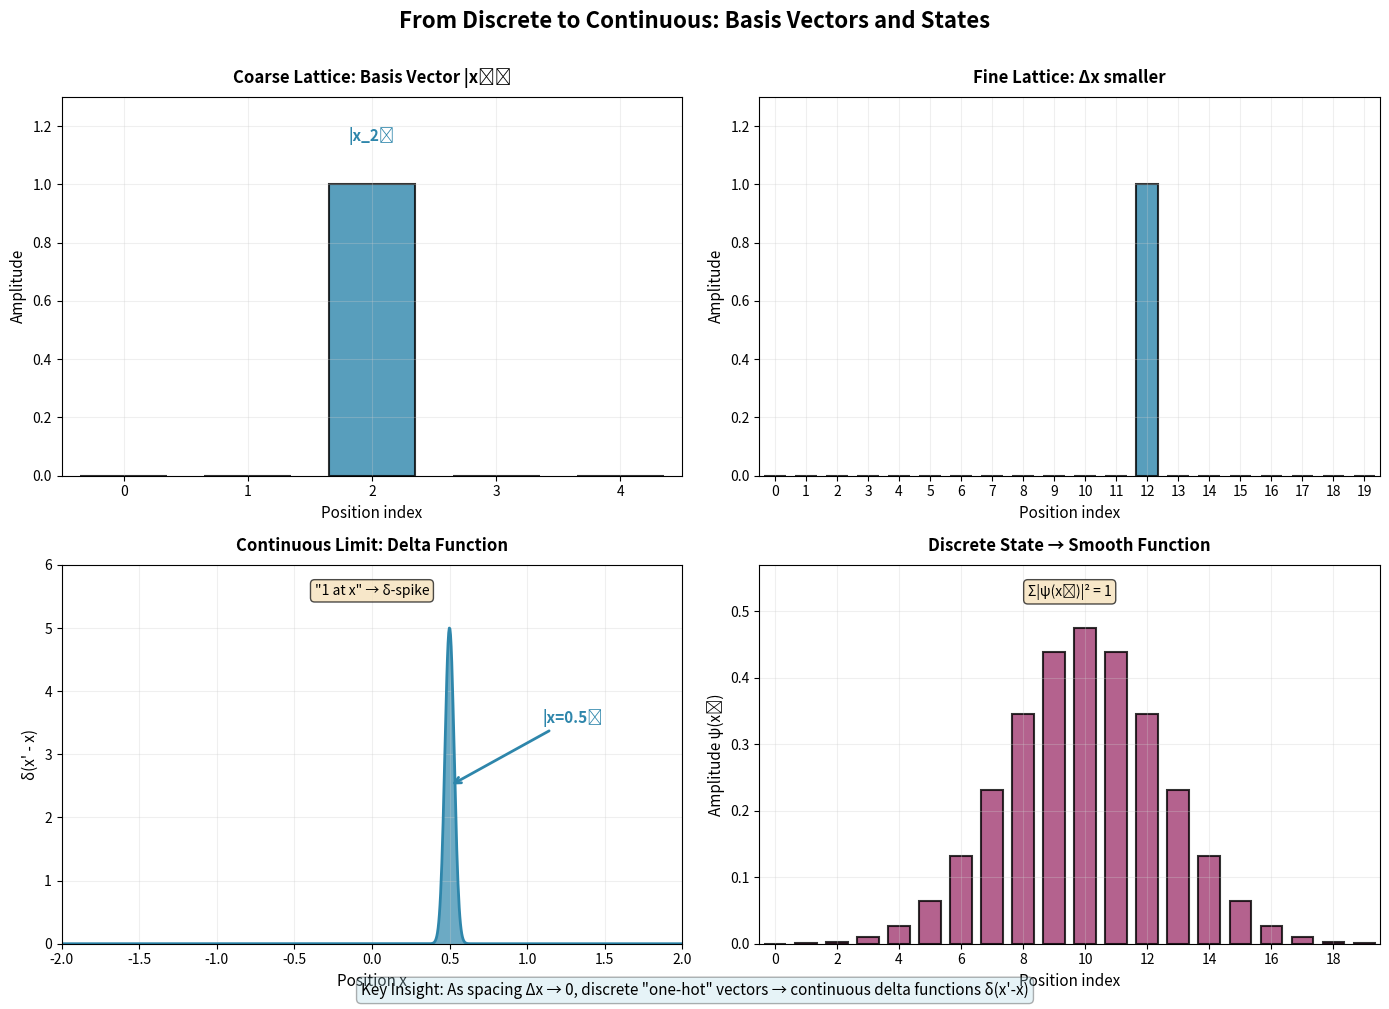

Python code for this plot: (Note: this script raises an exception after producing the figure.)
#!/usr/bin/env python3
"""
Generate visualization showing discrete to continuous transition for quantum basis vectors.
Shows how one-hot vectors become delta functions in the continuous limit.
"""

import numpy as np
import matplotlib
matplotlib.use('Agg')  # Use non-interactive backend
import matplotlib.pyplot as plt
from matplotlib.patches import FancyBboxPatch
import matplotlib.patches as mpatches

# Set up the figure with 4 panels
fig, axes = plt.subplots(2, 2, figsize=(14, 10))
fig.suptitle('From Discrete to Continuous: Basis Vectors and States',
             fontsize=16, fontweight='bold', y=0.995)

# Color scheme
basis_color = '#2E86AB'  # Blue for basis vectors
state_color = '#A23B72'  # Purple/magenta for states
grid_color = '#CCCCCC'

def plot_discrete_basis(ax, N, highlight_idx, title):
    """Plot a discrete basis vector |x_i⟩ as a bar chart"""
    positions = np.arange(N)
    values = np.zeros(N)
    values[highlight_idx] = 1.0

    bars = ax.bar(positions, values, width=0.7, color=basis_color,
                   edgecolor='black', linewidth=1.5, alpha=0.8)

    ax.set_xlim(-0.5, N-0.5)
    ax.set_ylim(0, 1.3)
    ax.set_xlabel('Position index', fontsize=11)
    ax.set_ylabel('Amplitude', fontsize=11)
    ax.set_title(title, fontsize=12, fontweight='bold', pad=10)
    ax.grid(True, alpha=0.3, color=grid_color)
    ax.set_xticks(positions)

    # Add label for the highlighted basis vector
    if N <= 10:
        ax.text(highlight_idx, 1.15, f'|x_{highlight_idx}⟩',
                ha='center', fontsize=11, fontweight='bold', color=basis_color)

    return ax

def plot_continuous_basis(ax, title):
    """Plot continuous limit showing delta function spike"""
    x = np.linspace(-2, 2, 1000)
    spike_pos = 0.5

    # Create a very narrow Gaussian to represent delta function
    width = 0.03
    delta_approx = (1.0/(width * np.sqrt(2*np.pi))) * np.exp(-0.5*((x - spike_pos)/width)**2)
    # Normalize for visualization
    delta_approx = delta_approx / np.max(delta_approx) * 5

    ax.fill_between(x, 0, delta_approx, color=basis_color, alpha=0.7, linewidth=0)
    ax.plot(x, delta_approx, color=basis_color, linewidth=2)

    # Add arrow pointing to spike
    ax.annotate(f'|x={spike_pos}⟩', xy=(spike_pos, 2.5), xytext=(spike_pos + 0.6, 3.5),
                fontsize=11, fontweight='bold', color=basis_color,
                arrowprops=dict(arrowstyle='->', lw=2, color=basis_color))

    ax.set_xlim(-2, 2)
    ax.set_ylim(0, 6)
    ax.set_xlabel('Position x', fontsize=11)
    ax.set_ylabel('δ(x\' - x)', fontsize=11)
    ax.set_title(title, fontsize=12, fontweight='bold', pad=10)
    ax.grid(True, alpha=0.3, color=grid_color)
    ax.text(0.5, 0.95, '"1 at x" → δ-spike', transform=ax.transAxes,
            fontsize=10, ha='center', va='top',
            bbox=dict(boxstyle='round', facecolor='wheat', alpha=0.7))

    return ax

def plot_discrete_state(ax, N, title):
    """Plot a discrete state |ψ⟩ as coefficients"""
    positions = np.arange(N)

    # Create a simple wavepacket-like state
    center = N // 2
    values = np.exp(-0.5 * ((positions - center) / (N/8))**2)
    values = values / np.sqrt(np.sum(values**2))  # Normalize

    bars = ax.bar(positions, values, width=0.7, color=state_color,
                   edgecolor='black', linewidth=1.5, alpha=0.8)

    ax.set_xlim(-0.5, N-0.5)
    ax.set_ylim(0, np.max(values)*1.2)
    ax.set_xlabel('Position index', fontsize=11)
    ax.set_ylabel('Amplitude ψ(xᵢ)', fontsize=11)
    ax.set_title(title, fontsize=12, fontweight='bold', pad=10)
    ax.grid(True, alpha=0.3, color=grid_color)
    ax.set_xticks(positions[::max(1, N//10)])

    # Add note about normalization
    ax.text(0.5, 0.95, f'Σ|ψ(xᵢ)|² = 1', transform=ax.transAxes,
            fontsize=10, ha='center', va='top',
            bbox=dict(boxstyle='round', facecolor='wheat', alpha=0.7))

    return ax

def plot_continuous_state(ax, title):
    """Plot continuous state ψ(x) as smooth function"""
    x = np.linspace(-2, 2, 1000)

    # Gaussian wavepacket
    center = 0.3
    width = 0.4
    psi = np.exp(-0.5 * ((x - center) / width)**2)
    # Normalize
    dx = x[1] - x[0]
    norm = np.sqrt(np.sum(psi**2 * dx))
    psi = psi / norm

    ax.fill_between(x, 0, psi, color=state_color, alpha=0.5, linewidth=0)
    ax.plot(x, psi, color=state_color, linewidth=2.5)

    ax.set_xlim(-2, 2)
    ax.set_ylim(0, np.max(psi)*1.2)
    ax.set_xlabel('Position x', fontsize=11)
    ax.set_ylabel('Amplitude ψ(x)', fontsize=11)
    ax.set_title(title, fontsize=12, fontweight='bold', pad=10)
    ax.grid(True, alpha=0.3, color=grid_color)

    # Add note about normalization
    ax.text(0.5, 0.95, '∫|ψ(x)|² dx = 1', transform=ax.transAxes,
            fontsize=10, ha='center', va='top',
            bbox=dict(boxstyle='round', facecolor='wheat', alpha=0.7))

    return ax

# Panel 1: Coarse discrete basis (N=5)
plot_discrete_basis(axes[0, 0], N=5, highlight_idx=2,
                    title='Coarse Lattice: Basis Vector |x₂⟩')

# Panel 2: Fine discrete basis (N=20)
plot_discrete_basis(axes[0, 1], N=20, highlight_idx=12,
                    title='Fine Lattice: Δx smaller')

# Panel 3: Continuous basis (delta function)
plot_continuous_basis(axes[1, 0],
                      title='Continuous Limit: Delta Function')

# Panel 4: Show state evolution (coarse to smooth)
# Let's show N=20 discrete state
plot_discrete_state(axes[1, 1], N=20,
                   title='Discrete State → Smooth Function')

# Add some overall styling
plt.tight_layout(rect=[0, 0, 1, 0.99])

# Add text boxes with key insights
fig.text(0.5, 0.01,
         'Key Insight: As spacing Δx → 0, discrete "one-hot" vectors → continuous delta functions δ(x\'-x)',
         ha='center', fontsize=11, style='italic',
         bbox=dict(boxstyle='round', facecolor='lightblue', alpha=0.3))

# Save the figure
output_path = '/Users/<user>/Desktop/1_Projects/aaron-scher github website/home/<user>/quantum-mechanics/discrete_to_continuous.png'
plt.savefig(output_path, dpi=300, bbox_inches='tight', facecolor='white')
print(f'Visualization saved to: {output_path}')

# Also save as SVG for better quality in docs
output_path_svg = '/Users/<user>/Desktop/1_Projects/aaron-scher github website/home/<user>/quantum-mechanics/discrete_to_continuous.svg'
plt.savefig(output_path_svg, format='svg', bbox_inches='tight', facecolor='white')
print(f'SVG version saved to: {output_path_svg}')

print('Done!')
